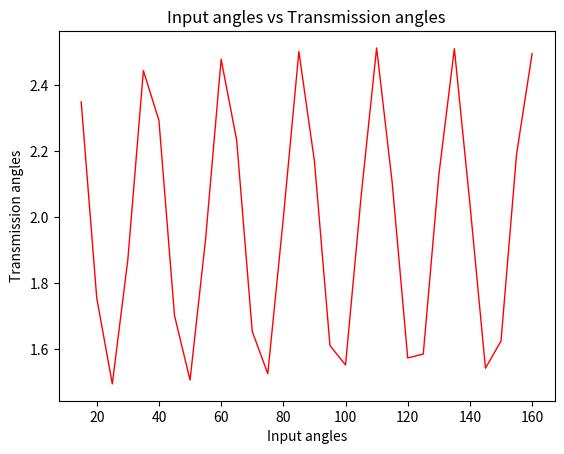

Recreate this plot in Python.
from math import cos, pi, radians, sqrt, acos
from matplotlib import pyplot as plt
import numpy as np


def get_precision_points(lower_limit: float, upper_limit: float, no_pp: int):
    """"
    We will be finding the precision points using chebyshev spacing
    :param lower_limit: The lower limit for teh range
    :param upper_limit: The upper limit for the range
    :param no_pp; The number of precision precision points
    :return precision_points: Ther precision points determined
    """
    precision_points = []
    for i in range(1, no_pp + 1, 1):
        precision_points.append((0.5 * (lower_limit + upper_limit)) - (0.5 * (upper_limit - lower_limit) * cos((pi * (2*i -1)) / (2 * no_pp))))
    return precision_points

def get_theta_4(theta2: list):
    """"
    Computes the output angles when given the input angles
    output_angle = 65 + (0.43 * input_angle)
    :param theta2: Input angles
    :return theta4: Output angles
    """
    theta4 = []
    for i in theta2:
        m = 65 + (0.43 * i)
        theta4.append(m)
    return theta4

def convert_angles_to_radians(angles: list):
    """"
    Converts a list of angles from degrees to radians
    :param angles: The list of angles
    :return new_angles: The converted angles
    """
    
    new_angles = []
    for i in angles:
        new_angles.append(radians(i))
    return new_angles

def compute_freudensteins_constants(input_angles: list, output_angles: list):
    """
    We will use the Freudenstein’s equation. It relate the input to output as a function
    of the size of the linkages. For a given input φ we can use this equation to solve for the
    output ψ
    Equation: k1(cos ψ) − k2(cos φ) + k3 = cos(φ − ψ)
    :param input_angles: The input angles
    :param output_angles: The output angles
    :return constants: The k1, k2, k3
    """
    # Changes the angles to radians as the function math.cos accepts only radians
    input_angles = convert_angles_to_radians(input_angles)
    output_angles = convert_angles_to_radians(output_angles)
    # Define coefficient matrices as numpy arrays
    A = np.array([
        [cos(output_angles[0]),
        -1 * cos(input_angles[0]),
        1
        ],
        [cos(output_angles[1]),
        -1 * cos(input_angles[1]),
        1
        ],
        [cos(output_angles[2]),
        -1 * cos(input_angles[2]),
        1]])
    # Define results matrices as numpy arrays
    B = np.array([
        cos(input_angles[0] - output_angles[0]),
        cos(input_angles[1] - output_angles[1]),
        cos(input_angles[2] - output_angles[2])])
    # Use numpy’s linear algebra solve function to solve the system
    constants = np.linalg.solve(A,B)
    return constants

def lenghts_of_links(constants: list):
    """
    k1 = d / a; a = d / k1
    k2 = d / c; c = d / k2
    k3 = (a*a - b*b + c*c + d*d) / 2ac; b = squareroot(a^2 + c^2 + d^2 - 2ack3)
    """
    d = 410
    a = d / constants[0]
    c = d / constants[1]
    b = sqrt((a*a) + (c*c) + (d*d) - (2*a*c*constants[2]))
    return a, b, c, d

def get_transmission_angles(a, b, c, d, lower_limit, upper_limit, steps):
    """
    Computes the transmission angles based on the input_angles and length of links
    :param a: Crank, input link
    :param b: Coupler
    :param c: Rocker, output link
    :param d: Fixed link
    :param lower_limit: The input angle lower limit
    :param upper_limit: The input angle upper limit
    :param steps: The incremental steps
    :return transmission_angles
    """
    transmission_angles = []
    for i in range(lower_limit, upper_limit, steps):
        m = acos(((b*b + c*c) - (a*a + d*d) + (2*a*d*cos(i))) / (2 * b * c))
        transmission_angles.append(m)
    return transmission_angles

def plot_transmission_angles_and_input_angles(transmission_angles: list, input_angles: list):
    """
    Plots the transmission_angles vs input_angles angles
    :param transmission_angles: The transmission angles
    :param input_angles: The input angles
    """
    plt.xlabel("Input angles")
    plt.ylabel("Transmission angles")
    plt.title("Input angles vs Transmission angles")
    plt.plot(input_angles, transmission_angles, color='red', linewidth=1.0,)
    plt.show()

    
if __name__ == "__main__":
    theta2 = get_precision_points(15, 165, 3)
    theta4 = get_theta_4(theta2)
    constants = compute_freudensteins_constants(theta2, theta4)
    print("The constants are:\nk1: {}\nk2: {}\nk3: {}\n".format(constants[0], constants[1], constants[2]))
    a, b, c, d = lenghts_of_links(constants)
    print("The lenghts of links are:\nInput link: {}\nCoupler: {}\nOutput link: {}\nFixed link: {}\n".format(a,b,c,d))
    transmission_angles = get_transmission_angles(a, b, c, d, 15, 165, 5)
    print("The transmission angles for the range of inputs are:\n{}\n".format(transmission_angles))
    plot_transmission_angles_and_input_angles(transmission_angles, [i for i in range(15, 165, 5)])